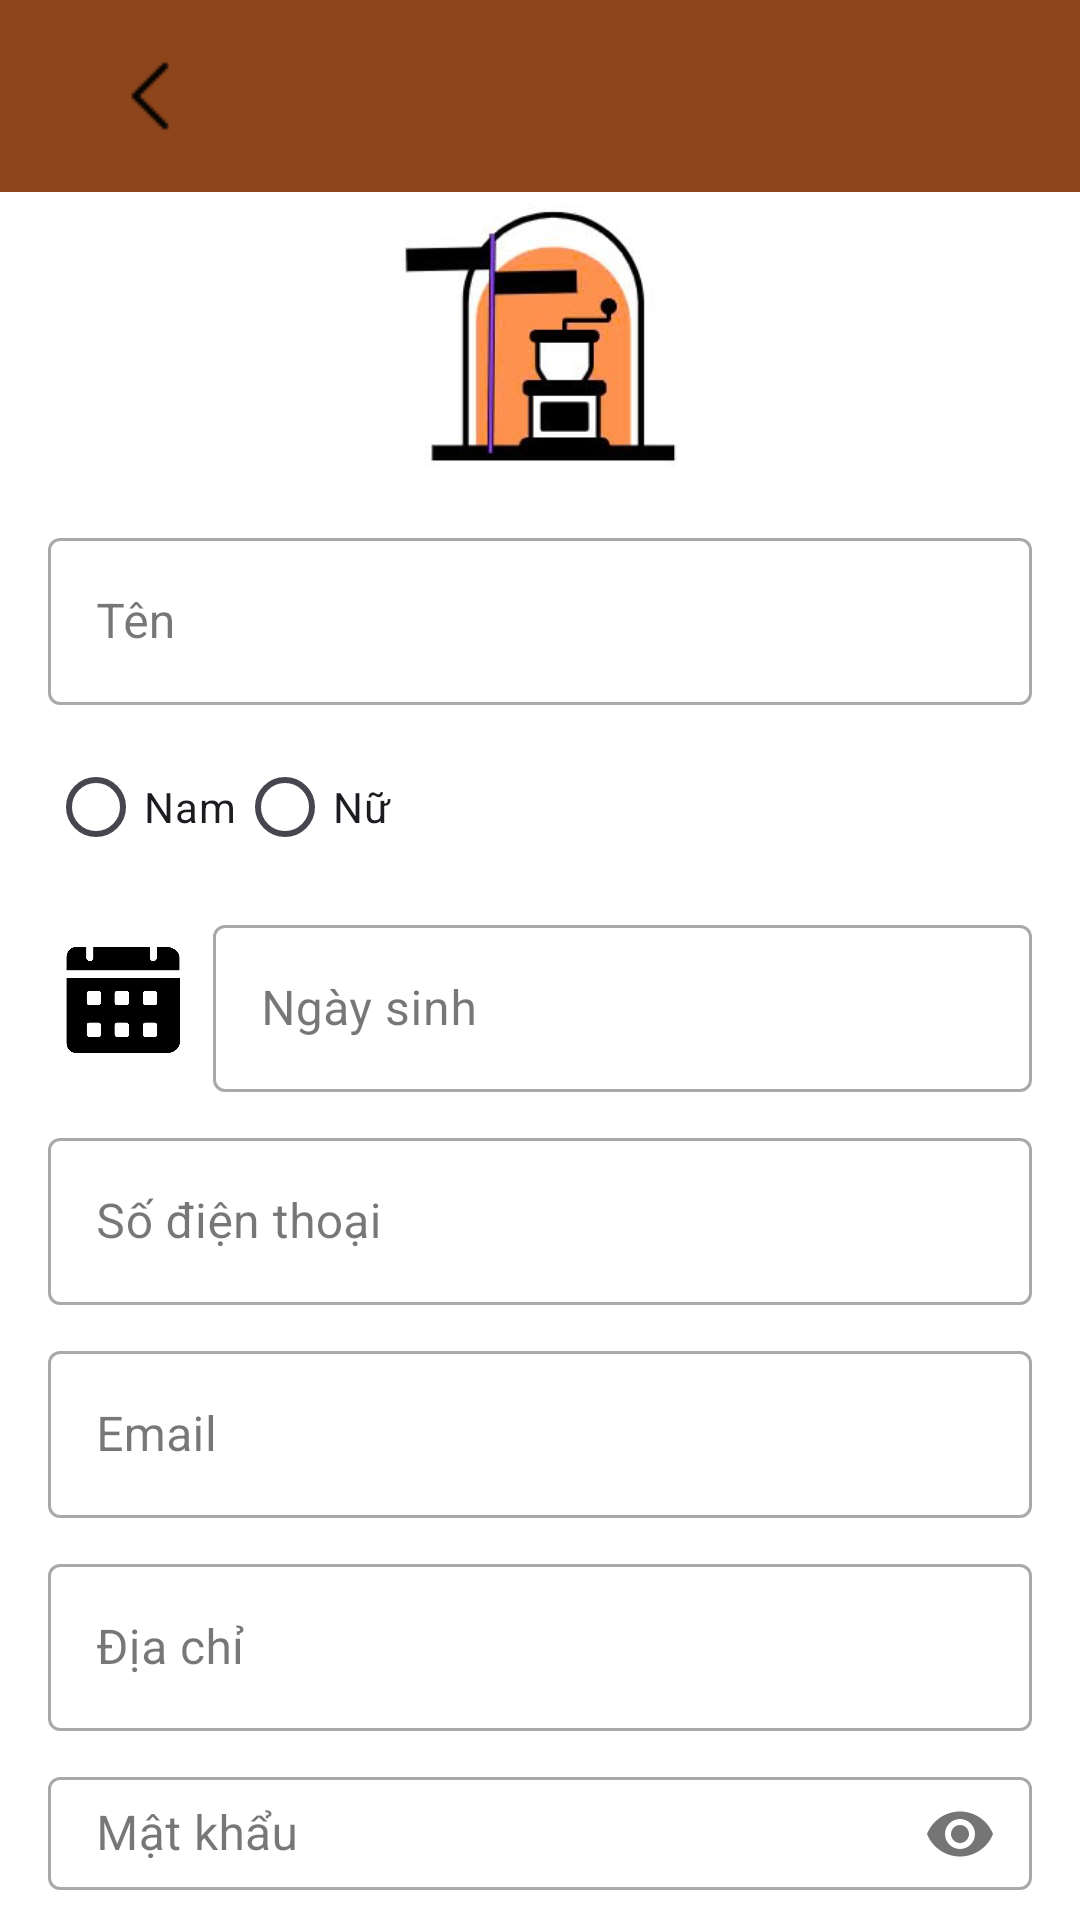

Write the Android layout XML for this screen, with the resource values it uses.
<!-- AndroidManifest.xml: application theme Theme.BitTweet -->
<!-- res/layout/activity_screen_profile.xml -->
<?xml version="1.0" encoding="utf-8"?>
<LinearLayout xmlns:android="http://schemas.android.com/apk/res/android"
    xmlns:app="http://schemas.android.com/apk/res-auto"
    xmlns:tools="http://schemas.android.com/tools"
    android:id="@+id/main"
    android:layout_width="match_parent"
    android:layout_height="match_parent"
    android:orientation="vertical"
    android:background="#FFFFFF"
    tools:context=".screen.ScreenProfile">

    <androidx.appcompat.widget.Toolbar
        android:id="@+id/toolbar"
        android:layout_width="match_parent"
        android:layout_height="?attr/actionBarSize"
        android:background="#8e451c"
        app:navigationIcon="@drawable/ic_back"
        app:titleTextColor="@color/white" />

    <LinearLayout
        android:layout_width="match_parent"
        android:layout_height="match_parent"
        android:layout_marginHorizontal="16dp"
        android:gravity="center_horizontal"
        android:orientation="vertical">

        <ImageView
            android:layout_width="100dp"
            android:layout_height="100dp"
            android:layout_marginBottom="10dp"
            android:src="@drawable/logo" />

        <com.google.android.material.textfield.TextInputLayout
            style="@style/Widget.MaterialComponents.TextInputLayout.OutlinedBox"
            android:layout_width="match_parent"
            android:layout_height="wrap_content"
            android:layout_marginBottom="10dp"
            android:hint="Tên">

            <com.google.android.material.textfield.TextInputEditText
                android:id="@+id/edtName"
                android:layout_width="match_parent"
                android:layout_height="wrap_content" />
        </com.google.android.material.textfield.TextInputLayout>

        <RadioGroup
            android:id="@+id/rgGender"
            android:layout_width="wrap_content"
            android:layout_height="wrap_content"
            android:layout_gravity="start"
            android:layout_marginBottom="10dp"
            android:orientation="horizontal">

            <RadioButton
                android:id="@+id/rbMale"
                android:layout_width="wrap_content"
                android:layout_height="wrap_content"
                android:text="Nam" />

            <RadioButton
                android:id="@+id/rbFemale"
                android:layout_width="wrap_content"
                android:layout_height="wrap_content"
                android:text="Nữ" />
        </RadioGroup>

        <LinearLayout
            android:layout_width="match_parent"
            android:layout_height="wrap_content"
            android:layout_marginBottom="10dp"
            android:gravity="center_vertical"
            android:orientation="horizontal">

            <ImageView
                android:id="@+id/dpDob"
                android:layout_width="50dp"
                android:layout_height="50dp"
                android:padding="5dp"
                android:src="@drawable/calendar" />

            <com.google.android.material.textfield.TextInputLayout
                style="@style/Widget.MaterialComponents.TextInputLayout.OutlinedBox"
                android:layout_width="match_parent"
                android:layout_height="wrap_content"
                android:layout_marginLeft="5dp"
                android:hint="Ngày sinh">

                <com.google.android.material.textfield.TextInputEditText
                    android:id="@+id/edtDob"
                    android:layout_width="match_parent"
                    android:layout_height="wrap_content" />
            </com.google.android.material.textfield.TextInputLayout>
        </LinearLayout>

        <com.google.android.material.textfield.TextInputLayout
            style="@style/Widget.MaterialComponents.TextInputLayout.OutlinedBox"
            android:layout_width="match_parent"
            android:layout_height="wrap_content"
            android:layout_marginBottom="10dp"
            android:hint="Số điện thoại">

            <com.google.android.material.textfield.TextInputEditText
                android:id="@+id/edtPhone"
                android:layout_width="match_parent"
                android:layout_height="wrap_content" />
        </com.google.android.material.textfield.TextInputLayout>

        <com.google.android.material.textfield.TextInputLayout
            style="@style/Widget.MaterialComponents.TextInputLayout.OutlinedBox"
            android:layout_width="match_parent"
            android:layout_height="wrap_content"
            android:layout_marginBottom="10dp"
            android:hint="Email">

            <com.google.android.material.textfield.TextInputEditText
                android:id="@+id/edtEmail"
                android:layout_width="match_parent"
                android:layout_height="wrap_content" />
        </com.google.android.material.textfield.TextInputLayout>

        <com.google.android.material.textfield.TextInputLayout
            style="@style/Widget.MaterialComponents.TextInputLayout.OutlinedBox"
            android:layout_width="match_parent"
            android:layout_height="wrap_content"
            android:layout_marginBottom="10dp"
            android:hint="Địa chỉ">

            <com.google.android.material.textfield.TextInputEditText
                android:id="@+id/edtAddress"
                android:layout_width="match_parent"
                android:layout_height="wrap_content" />
        </com.google.android.material.textfield.TextInputLayout>

        <com.google.android.material.textfield.TextInputLayout
            style="@style/Widget.MaterialComponents.TextInputLayout.OutlinedBox"
            android:layout_width="match_parent"
            android:layout_height="wrap_content"
            android:layout_marginBottom="10dp"
            android:hint="Mật khẩu"
            app:passwordToggleEnabled="true">

            <com.google.android.material.textfield.TextInputEditText
                android:id="@+id/edtPass"
                android:layout_width="match_parent"
                android:layout_height="wrap_content"
                android:password="true" />
        </com.google.android.material.textfield.TextInputLayout>

        <Button
            android:id="@+id/btnSave"
            android:layout_width="match_parent"
            android:layout_height="48dp"
            android:layout_marginTop="10dp"
            android:backgroundTint="@color/orange"
            android:text="Luu"
            android:textColor="@color/white"
            android:textStyle="bold" />

    </LinearLayout>
</LinearLayout>
<!-- resources referenced by this layout -->
<resources>
  <color name="orange">#E87B1C</color>
  <color name="white">#FFFFFFFF</color>
  <!-- drawable calendar: jpg bitmap (drawable, 15483 bytes) -->
  <!-- drawable ic_back: png bitmap (drawable, 230 bytes) -->
  <!-- drawable logo: png bitmap (drawable, 29484 bytes) -->
  <style name="Theme.BitTweet" parent="Base.Theme.BitTweet" />
  <style name="Base.Theme.BitTweet" parent="Theme.Material3.DayNight.NoActionBar">
          
          
      </style>
</resources>
